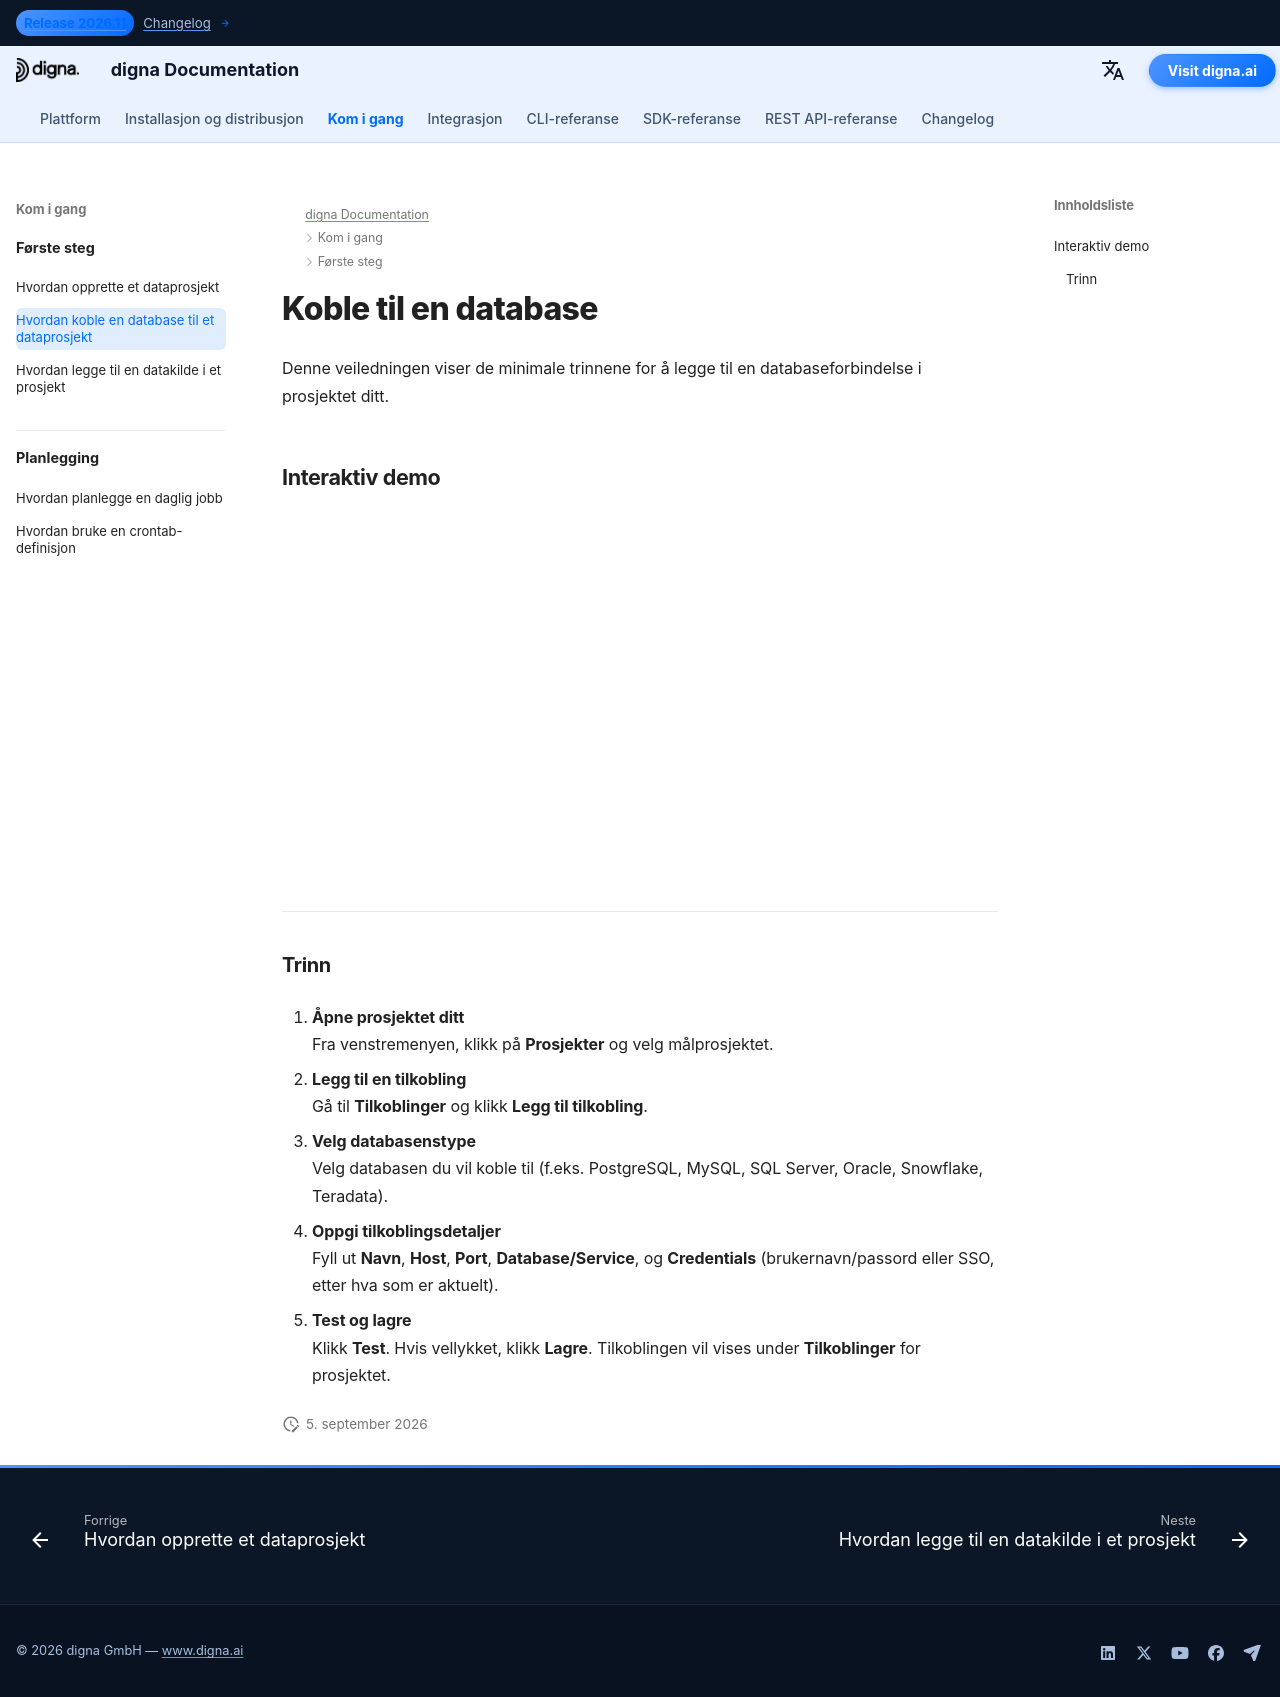

repository: dignaai/digna-docs · page: nb/getting_started/how_to_connect_database_to_data_project/index.html · generator: mkdocs

---
title: Koble til en database | digna-dokumentasjon
description: Trinnvis veiledning for å koble en database til et eksisterende prosjekt i digna. Lær hvordan du konfigurerer tilkoblinger, oppgir legitimasjon og aktiverer sikker tilgang.
image: /assets/logo_square.png
---

# Koble til en database

Denne veiledningen viser de minimale trinnene for å legge til en databaseforbindelse i prosjektet ditt.

## Interaktiv demo

<!--ARCADE EMBED START-->
<div style="position: relative; padding-bottom: calc(45.27777777777778% + 41px); height: 0; width: 100%;">
  <iframe
    src="https://demo.arcade.software/NhlhDLqeW9wC5zaLlYPa?embed&embed_mobile=tab&embed_desktop=inline&show_copy_link=true"
    title="Koble en database til et prosjekt"
    frameborder="0"
    loading="lazy"
    webkitallowfullscreen
    mozallowfullscreen
    allowfullscreen
    allow="clipboard-write"
    style="position: absolute; top: 0; left: 0; width: 100%; height: 100%; color-scheme: light;">
  </iframe>
</div>
<!--ARCADE EMBED END-->

---

### Trinn

1. **Åpne prosjektet ditt**  
   Fra venstremenyen, klikk på **Prosjekter** og velg målprosjektet.

2. **Legg til en tilkobling**  
   Gå til **Tilkoblinger** og klikk **Legg til tilkobling**.

3. **Velg databasenstype**  
   Velg databasen du vil koble til (f.eks. PostgreSQL, MySQL, SQL Server, Oracle, Snowflake, Teradata).

4. **Oppgi tilkoblingsdetaljer**  
   Fyll ut **Navn**, **Host**, **Port**, **Database/Service**, og **Credentials** (brukernavn/passord eller SSO, etter hva som er aktuelt).

5. **Test og lagre**  
   Klikk **Test**. Hvis vellykket, klikk **Lagre**. Tilkoblingen vil vises under **Tilkoblinger** for prosjektet.
